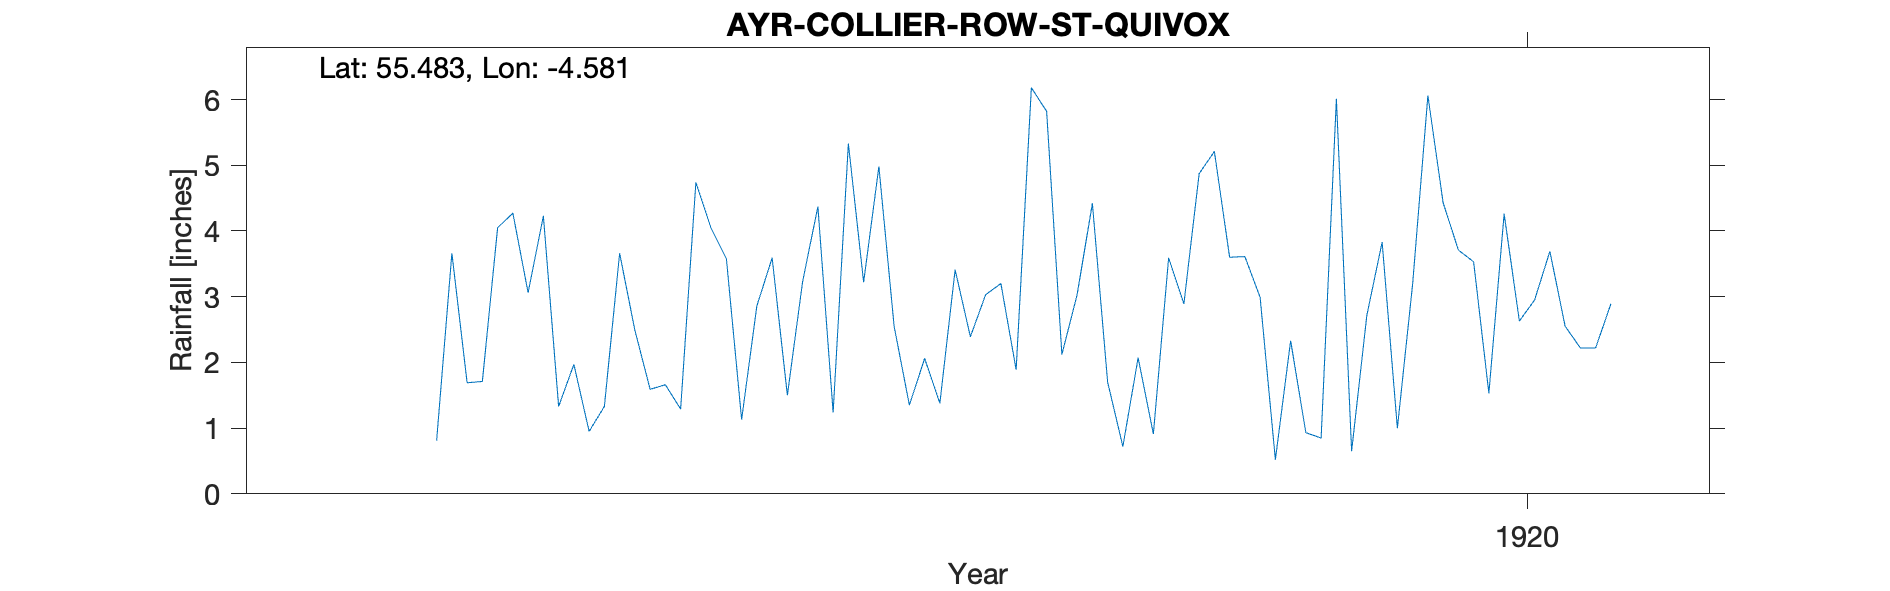

Source data for this figure (header and first rows):
AYR, COLLIER ROW, ST QUINOX, , , , , , , , , , , , , , , , , , , , , 
Grid ref, NS370241, Long, -4.581, Lat, 55.48, Elevation, 93, ft, , , , , , , , , , , , , 
Station no, RR8437, , , , , , , , , , , , , , , , , , , , 
, 1910, 1911, 1912, 1913, 1914, 1915, 1916, 1917, 1918, 1919, 1920, 1921, 1922, 1923, 1924, 1925, 1926, 1927, 1928, 1929, 1930
January, , , , , , 3.06, 4.04, 2.55, 3.03, 2.99, 4.43, , , , , , , , , , 
February, , , , , , 4.23, 3.58, 1.35, 4.42, 0.52, 3.71, , , , , , , , , , 
March, , , , , , 1.33, 1.13, 2.06, 1.7, 2.33, 3.53, , , , , , , , , , 
April, , , , , , 1.97, 2.86, 1.38, 0.72, 0.93, 1.53, , , , , , , , , , 
May, , , , , , 0.95, 3.59, 3.41, 2.07, 0.85, 4.26, , , , , , , , , , 
June, , , , , , 1.33, 1.5, 2.39, 0.91, 6.01, 2.63, , , , , , , , , , 
July, , , , , 0.81, 3.66, 3.23, 3.03, 3.59, 0.65, 2.95, , , , , , , , , , 
August, , , , , 3.66, 2.49, 4.37, 3.2, 2.89, 2.72, 3.69, , , , , , , , , , 
September, , , , , 1.69, 1.59, 1.24, 1.89, 4.87, 3.83, 2.55, , , , , , , , , , 
October, , , , , 1.71, 1.66, 5.33, 6.18, 5.21, 1, 2.22, , , , , , , , , , 
November, , , , , 4.05, 1.29, 3.22, 5.82, 3.6, 3.19, 2.22, , , , , , , , , , 
December, , , , , 4.27, 4.74, 4.98, 2.12, 3.61, 6.06, 2.89, , , , , , , , , , 
Total, , , , , , 28.3, 39.07, 35.38, 36.62, 31.08, 36.61, , , , , , , , , , 
1919 Sept, , , , , , , , , , , , , , , , , , , , , 
